Dataset: dataset (GitHub, shohibbb/Data-Mining). Classes: nangka, pepaya.

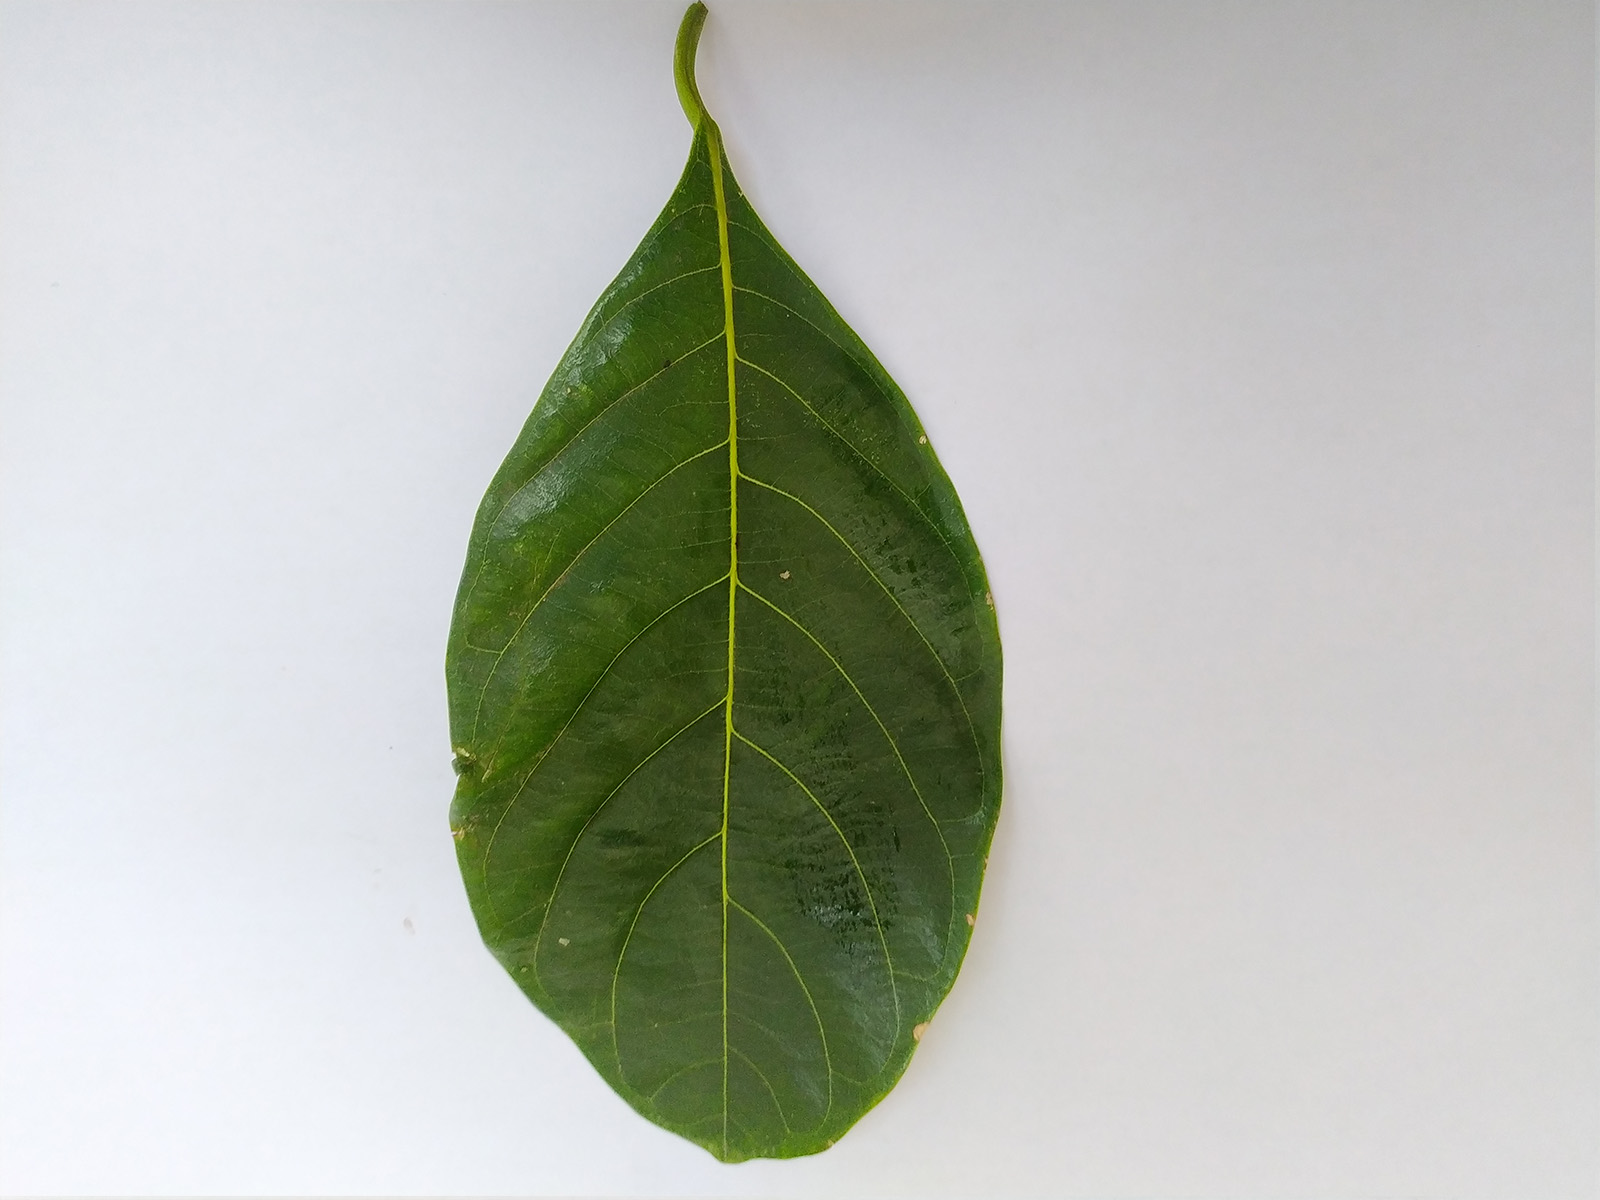
Label: nangka

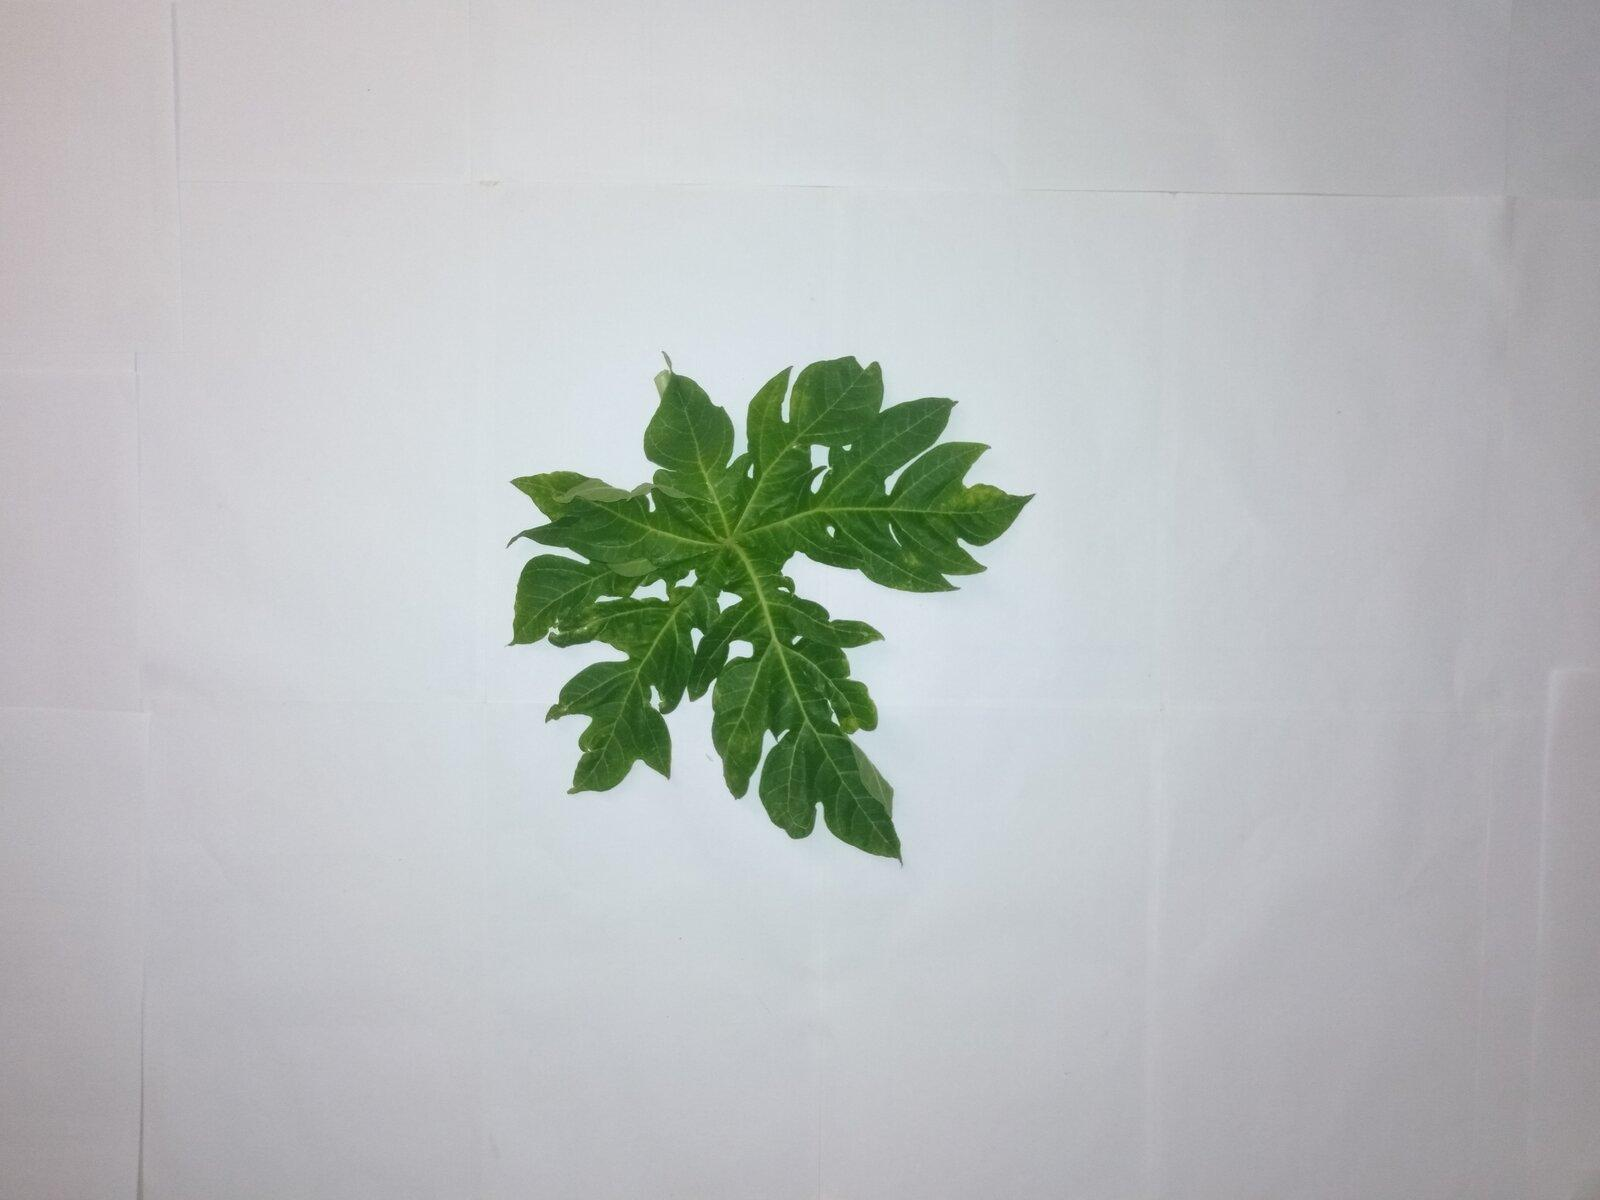
Label: pepaya

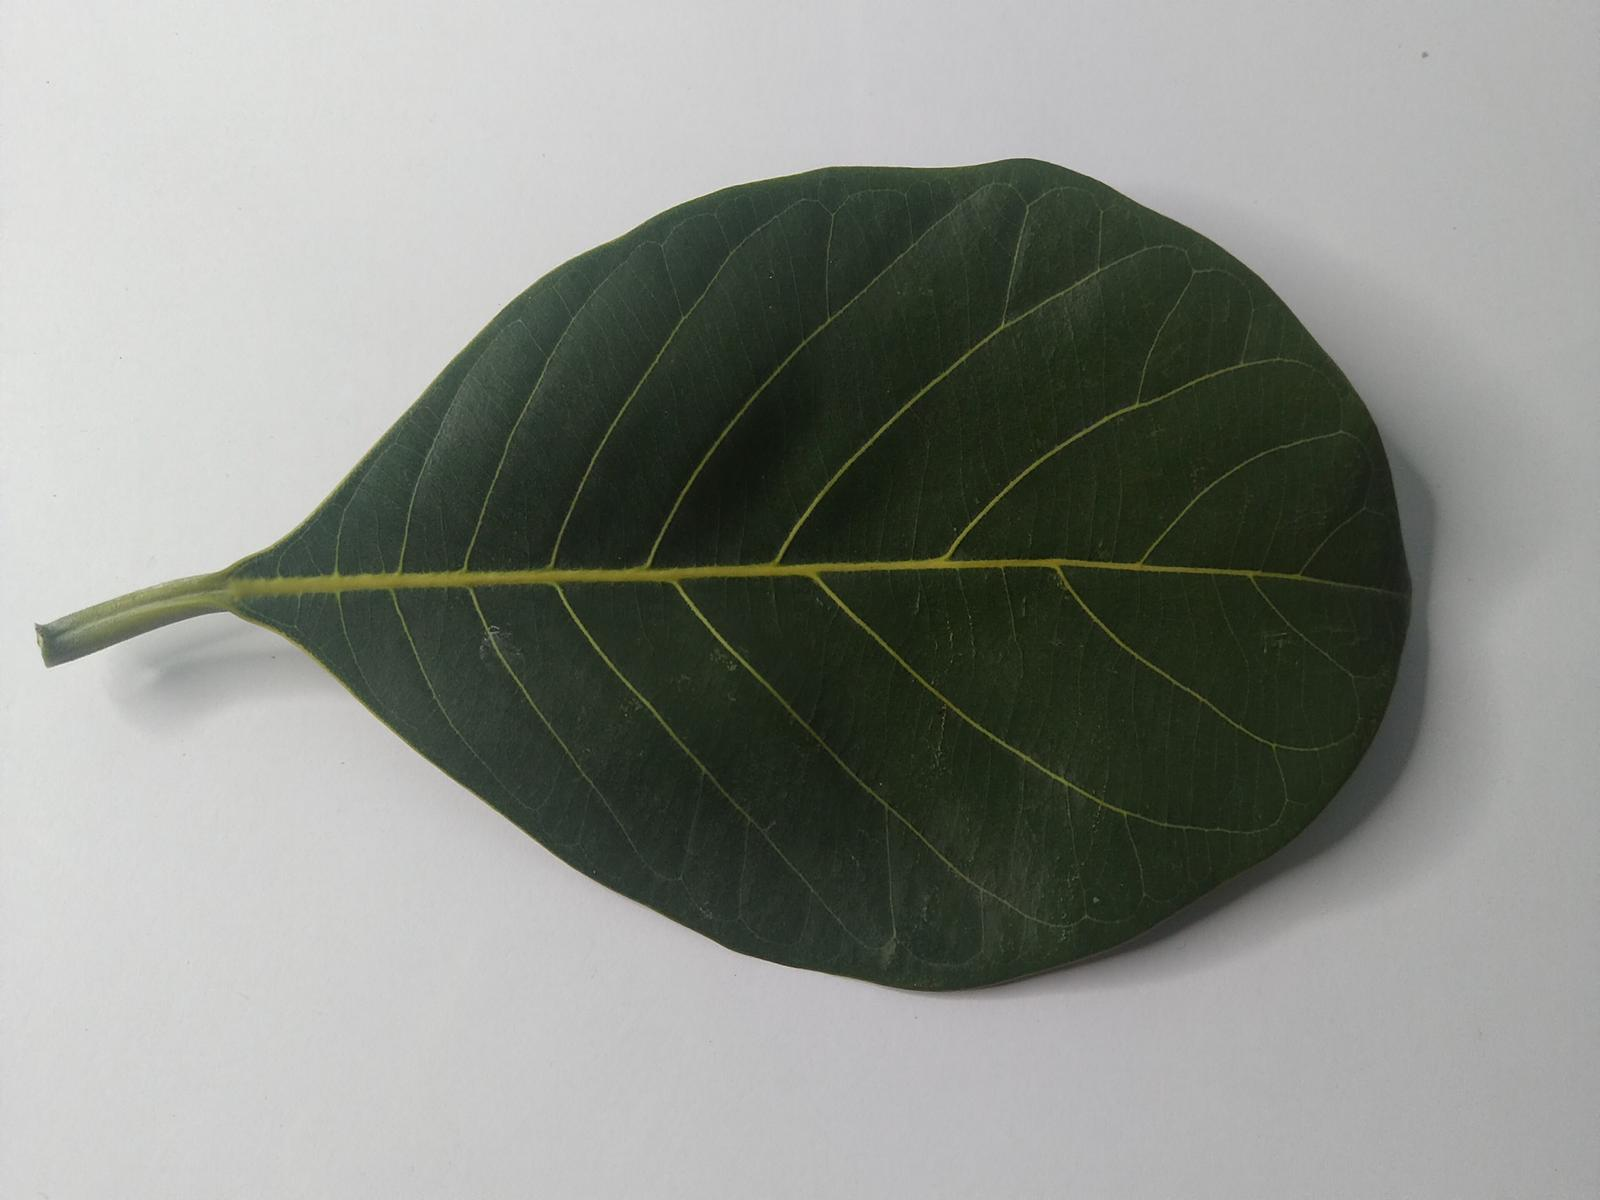
Label: nangka

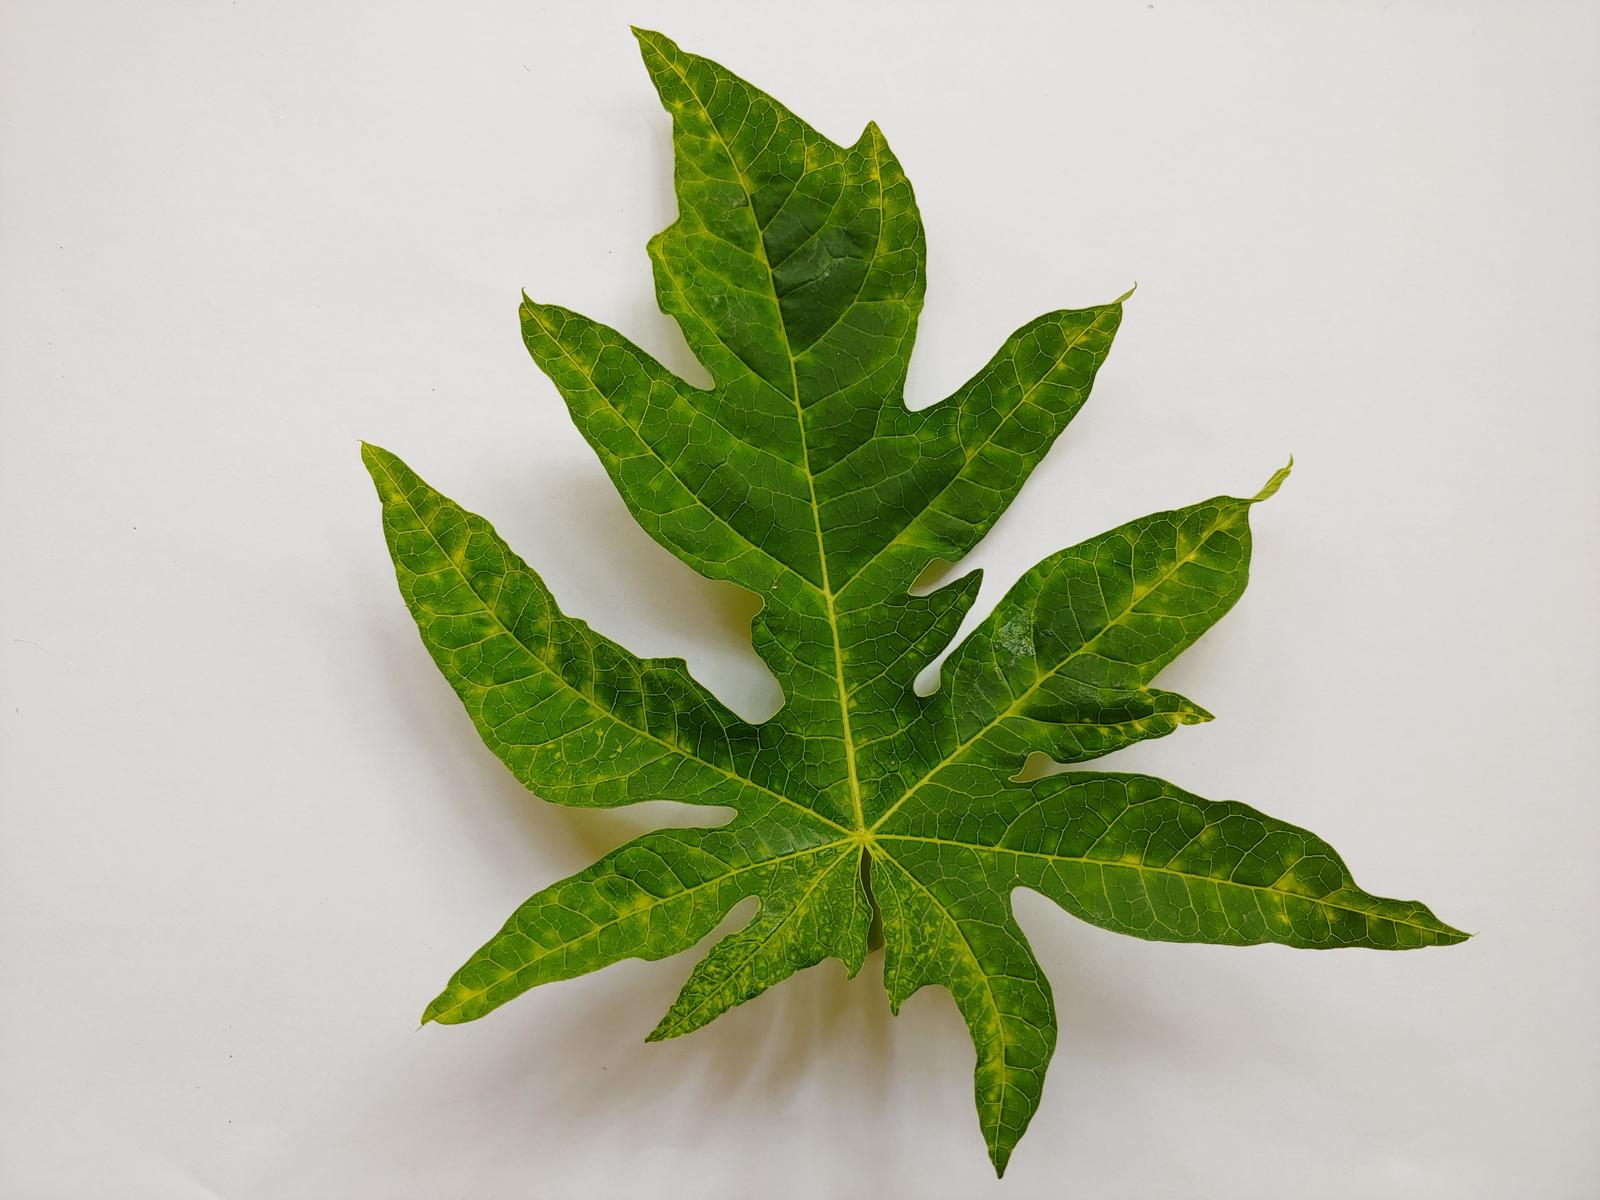
Label: pepaya

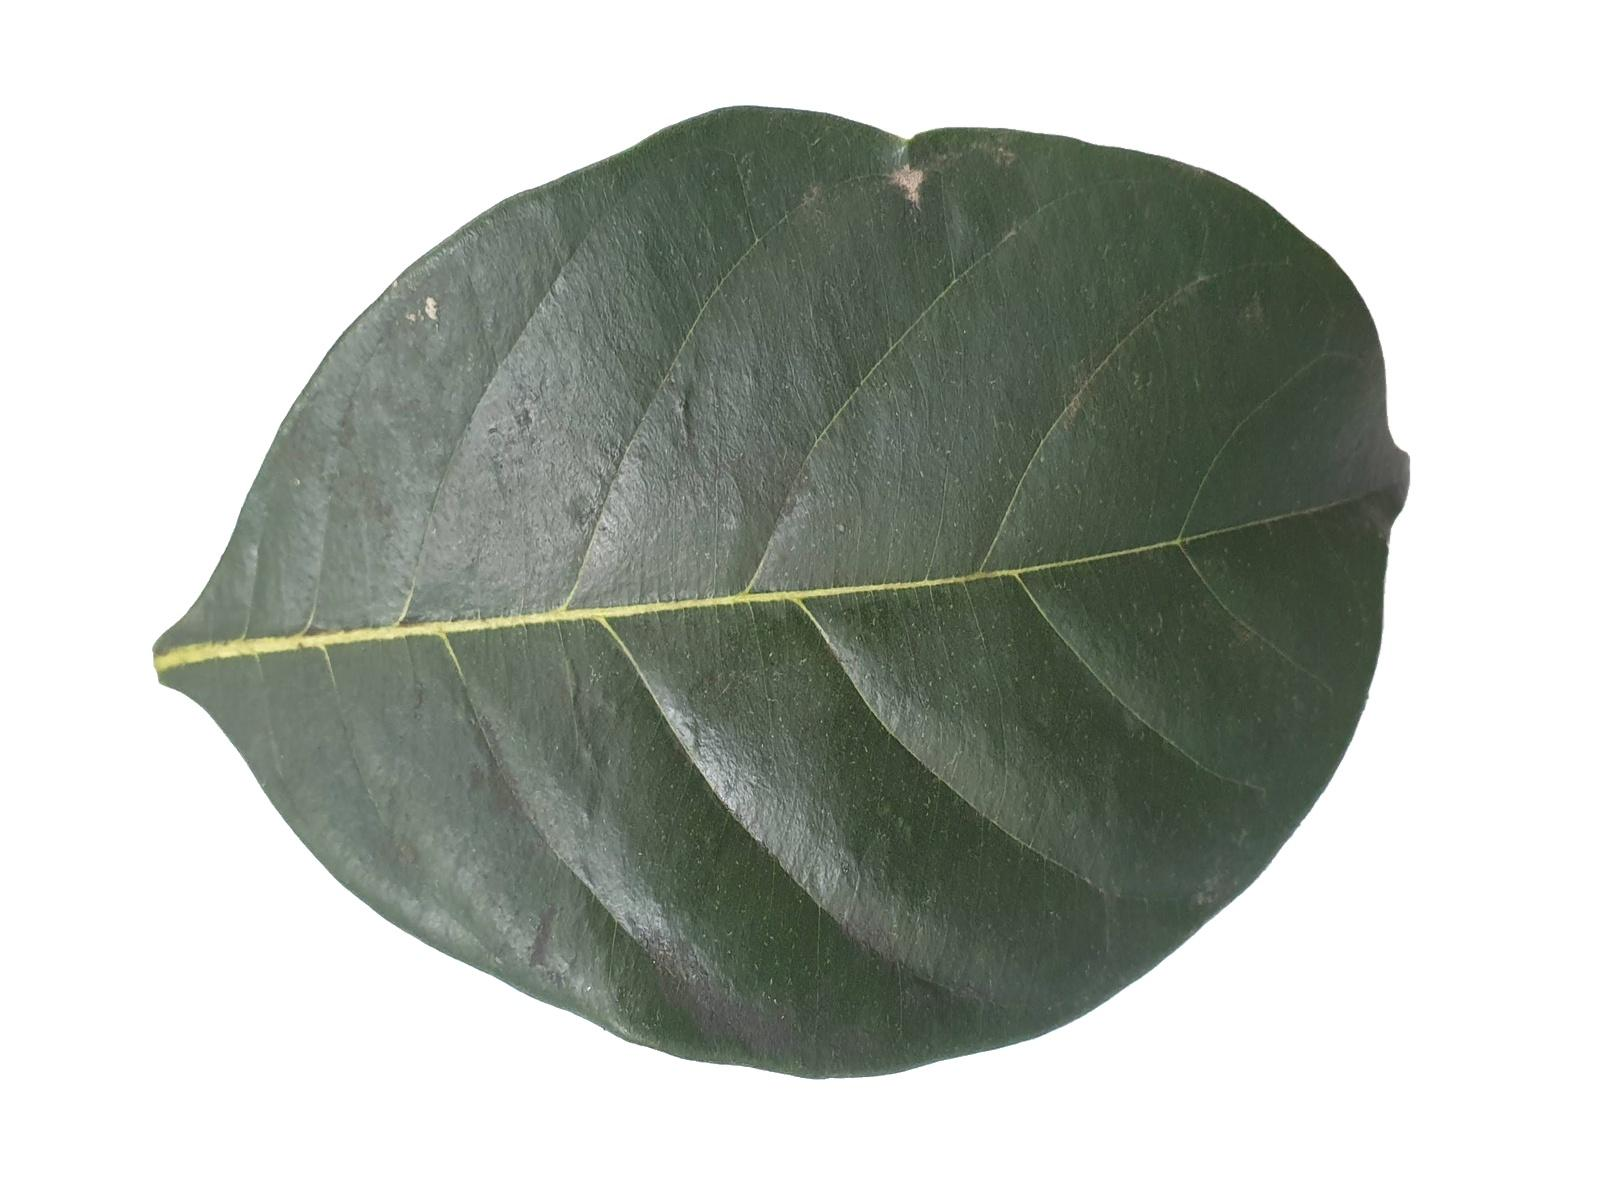
Label: nangka

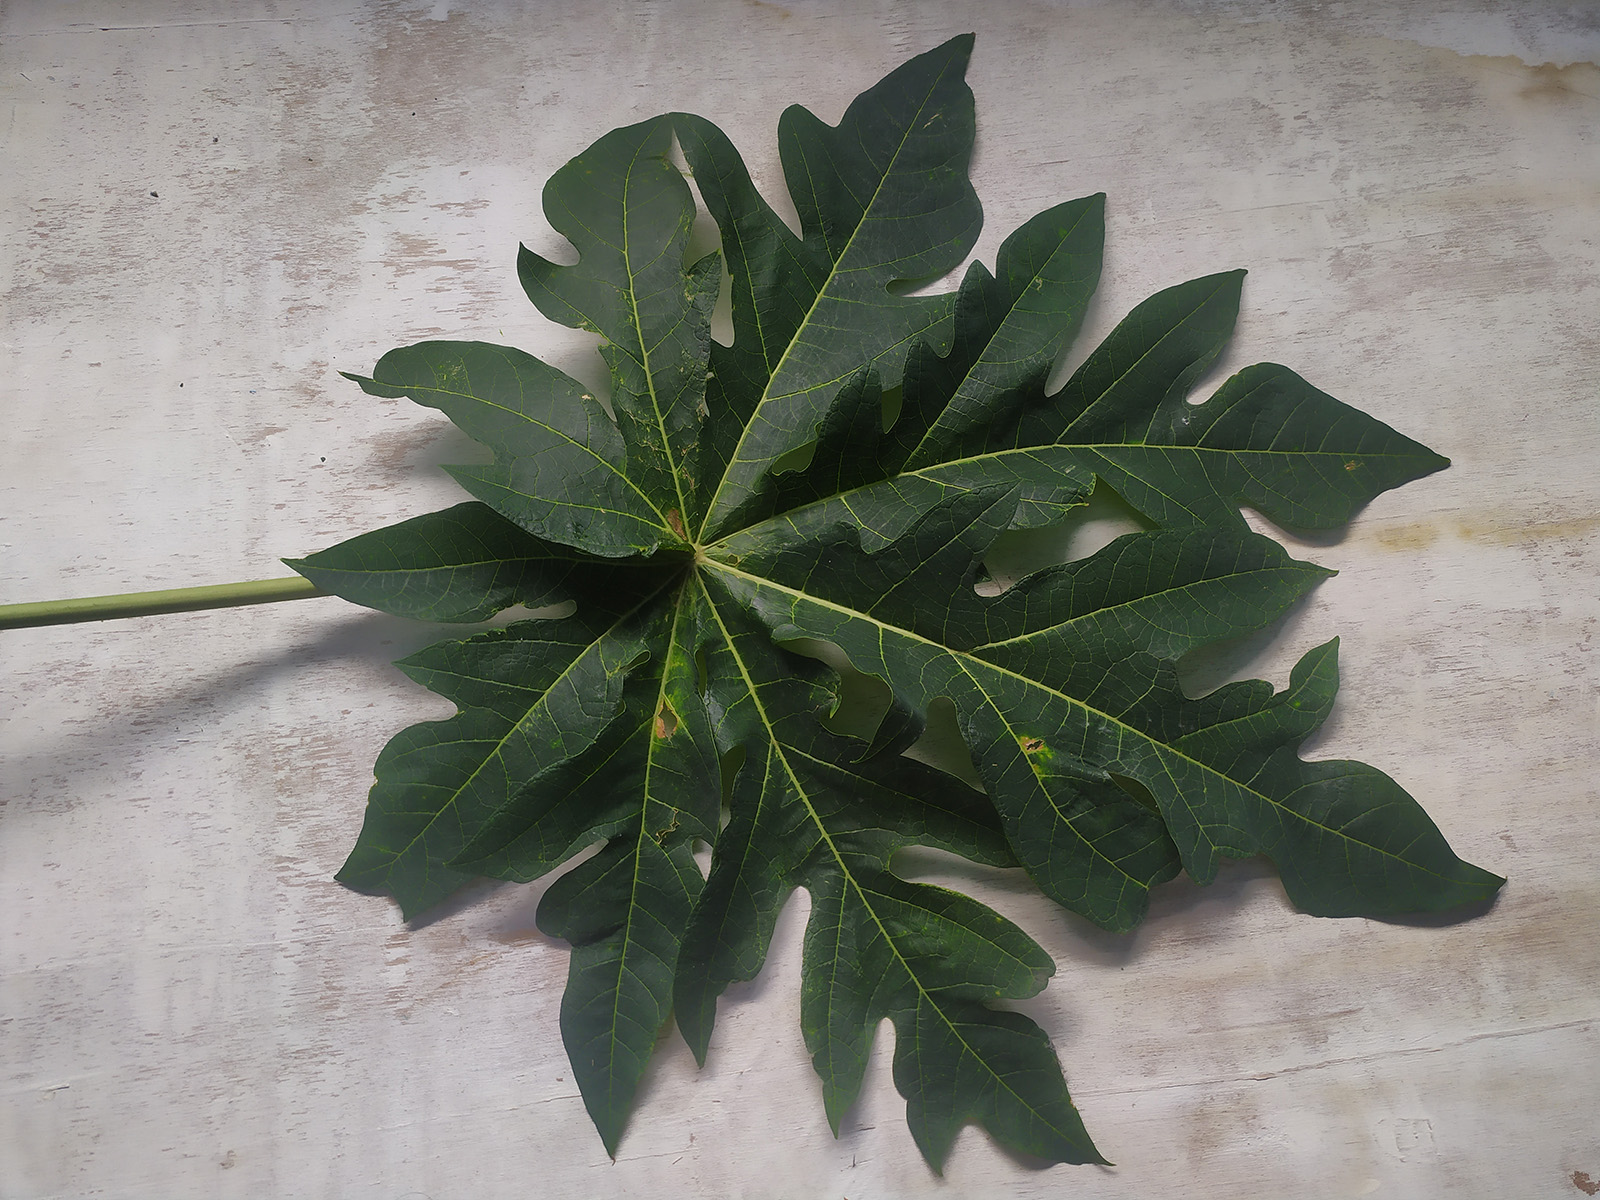
Label: pepaya
